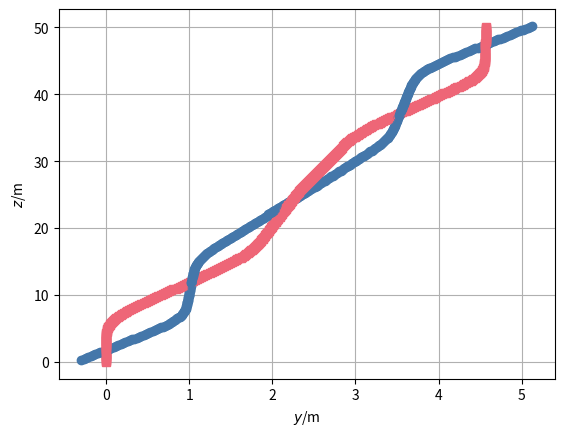

Source code (Python):
### Simulation of two bodies connected by non-Hookean material in 2D
## Coordinates (t, y, z)
from matplotlib.pyplot import *
from numpy import *
from numpy.linalg import norm
from numpy import array as vector
import matplotlib.pyplot as plt

## Constants
ma = 0.1  # kg: mass object a
mb = 0.1  # kg: mass object b
g = 9.8   # N/kg: gravitational acceleration
ln = 0.5  # m: natural length
k = 0.5	  # N/m: spring constant

## Initial conditions
t = 0                     # s: initial time
ra = vector([-0.3, 0.3])  # m: initial position object a
rb = vector([0, 0])       # m: initial position object b
va = vector([1, 5])       # m/s: initial velocity object a
vb = vector([0, 5])       # m/s: initial velocity object b

## Boundary conditions
Ga = -ma * g * vector([0, 0])  # N: gravity supply object a
Gb = -mb * g * vector([0, 0])  # N: gravity supply object b

## Parameters for time loop
t1 = 10	     # s: final time
dt = 0.001  # s: time step #@

## Plotting
dtplot = t1/360  # time interval between plots
tplot = dtplot	 # time for next plot
figure
plot(ra[0], ra[1], 'o', color='#4477AA')
grid(True)
plot(rb[0], rb[1], 's', color='#EE6677')
xlabel('${\it y}$/m'); ylabel('${\it z}$/m') #@

## State: ra, rb, va, vb
## Numerical time integration
while t < t1:
  ## constitutive relations
  Pa = ma * va
  Pb = mb * vb
  l = norm(ra - rb) # calculation of present length
  if l < ln:
    Fa = vector([0, 0])
  else:
    Fa = -k * (l - ln) * (ra - rb)/l
  Fb = -Fa # balance of momentum for non-Hookean material

  ## balances
  t = t + dt
  Pa = Pa + (Fa + Ga) * dt
  Pb = Pb + (Fb + Gb) * dt
  ra = ra + va * dt
  rb = rb + vb * dt

  ## constitutive relations
  va = Pa / ma
  vb = Pb / mb #@

  ## plot
  if t > tplot:
    plot(ra[0], ra[1], 'o', color='#4477AA')
    plot(rb[0], rb[1], 's', color='#EE6677')
    tplot = tplot + dtplot

plt.show()
